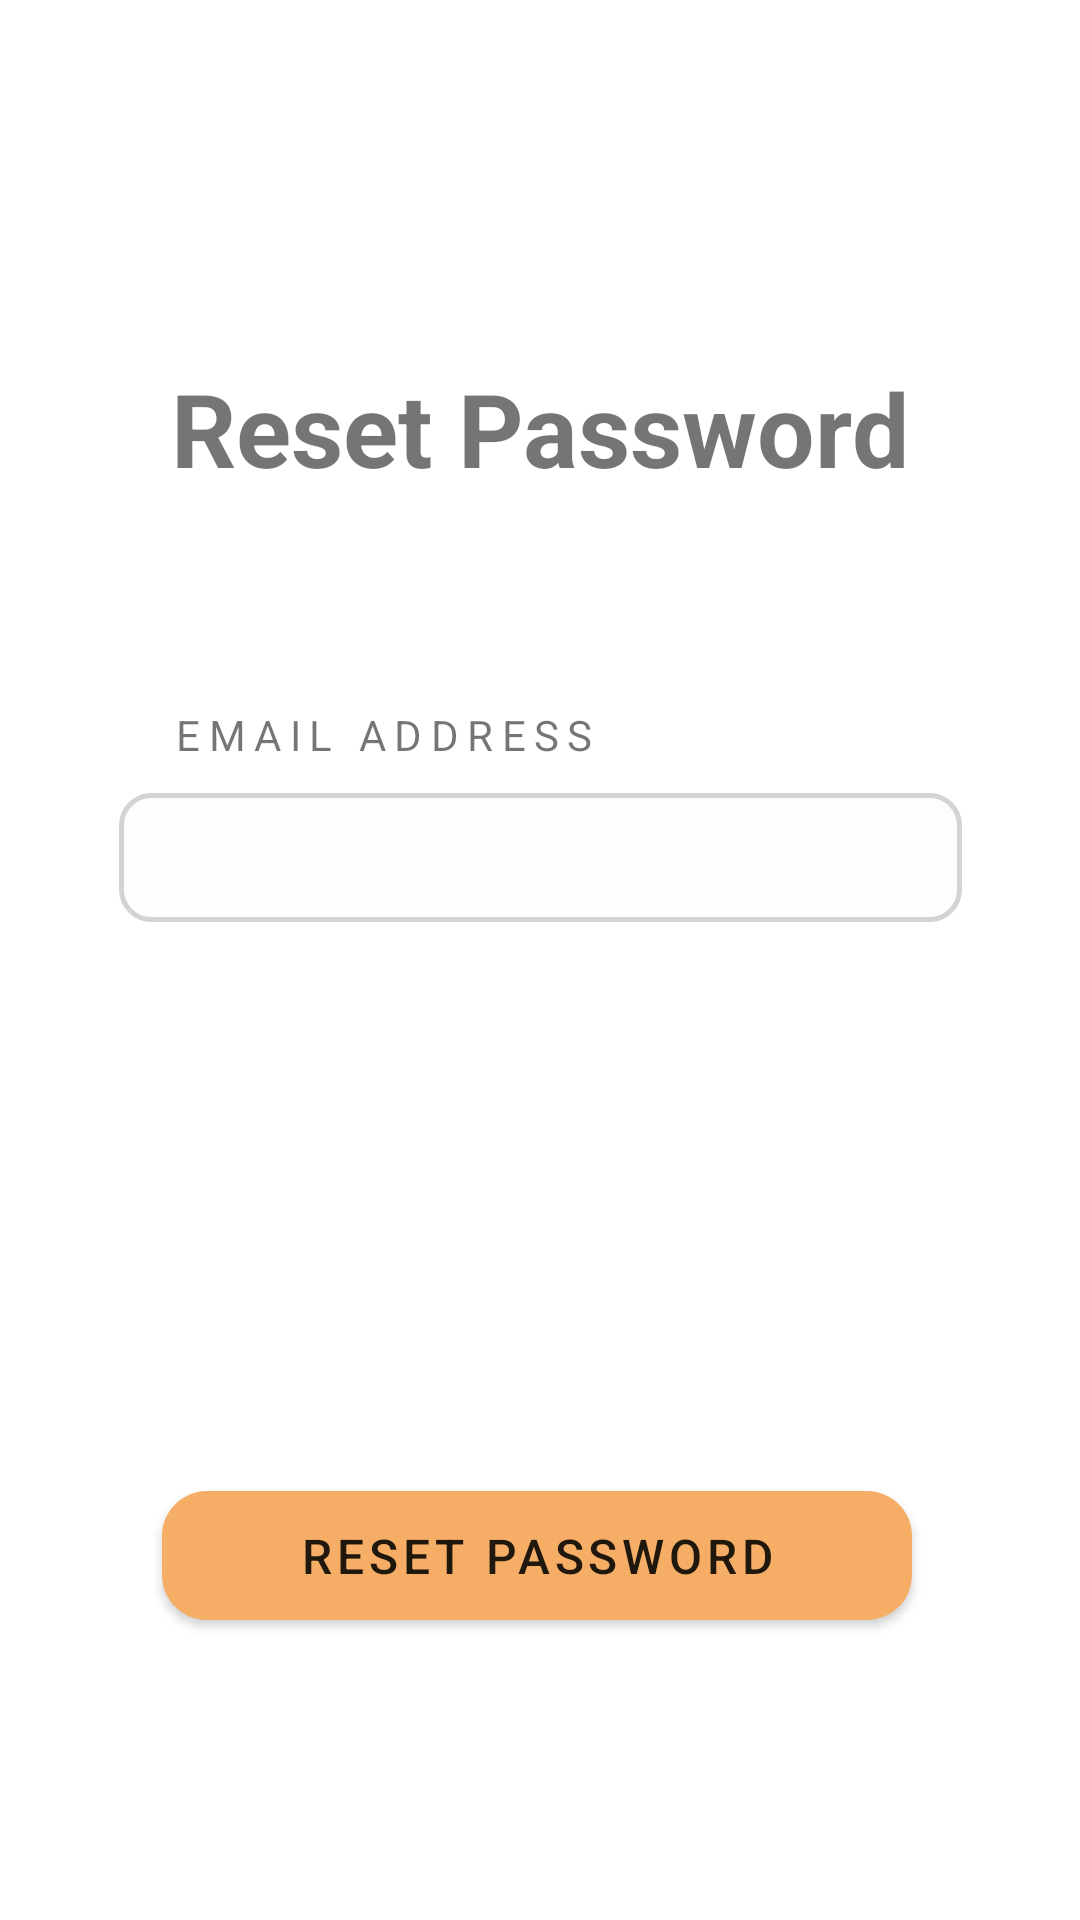

Android layout source for this screen:
<!-- AndroidManifest.xml: application theme AppTheme -->
<!-- res/layout/activity_forget_password.xml -->
<?xml version="1.0" encoding="utf-8"?>
<layout xmlns:android="http://schemas.android.com/apk/res/android"
xmlns:app="http://schemas.android.com/apk/res-auto"
xmlns:tools="http://schemas.android.com/tools">

    <androidx.constraintlayout.widget.ConstraintLayout
        android:layout_width="match_parent"
        android:layout_height="match_parent">

        <ImageView
            android:id="@+id/btnBack"
            android:layout_width="40dp"
            android:layout_height="40dp"
            android:layout_marginStart="25dp"
            android:layout_marginTop="40dp"
            android:layout_marginEnd="346dp"
            app:layout_constraintEnd_toEndOf="parent"
            app:layout_constraintStart_toStartOf="parent"
            app:layout_constraintTop_toTopOf="parent"
            app:srcCompat="@drawable/icon_back_arrow"/>

        <TextView
            android:id="@+id/titleForgetPassword"
            android:layout_width="wrap_content"
            android:layout_height="wrap_content"
            android:layout_marginTop="120dp"
            android:text="@string/reset_password"
            android:textSize="34sp"
            android:textStyle="bold"
            app:layout_constraintEnd_toEndOf="parent"
            app:layout_constraintStart_toStartOf="parent"
            app:layout_constraintTop_toTopOf="parent" />

        <TextView
            android:id="@+id/txtEmail"
            android:layout_width="wrap_content"
            android:layout_height="wrap_content"
            android:layout_marginTop="70dp"
            android:layout_marginBottom="10dp"
            android:letterSpacing="0.2"
            android:paddingStart="5dp"
            android:text="@string/emailAddress"
            android:textAllCaps="true"
            app:layout_constraintBottom_toTopOf="@+id/inputEmail"
            app:layout_constraintEnd_toEndOf="parent"
            app:layout_constraintHorizontal_bias="0.246"
            app:layout_constraintStart_toStartOf="parent"
            app:layout_constraintTop_toBottomOf="@+id/titleForgetPassword"
            app:layout_constraintVertical_bias="1.0"
            tools:ignore="RtlSymmetry" />

        <EditText
            android:id="@+id/inputEmail"
            android:layout_width="281dp"
            android:layout_height="43dp"
            android:layout_marginTop="10dp"
            android:background="@drawable/rounded_edittext"
            android:inputType="text|textEmailAddress"
            android:paddingStart="20dp"
            android:textSize="16sp"
            android:maxLength="30"
            app:layout_constraintEnd_toEndOf="parent"
            app:layout_constraintStart_toStartOf="parent"
            app:layout_constraintTop_toBottomOf="@+id/txtEmail"
            tools:ignore="RtlSymmetry" />

        <Button
            android:id="@+id/btnResetPassword"
            android:layout_width="250dp"
            android:layout_height="43dp"
            android:layout_marginBottom="100dp"
            android:background="@drawable/rounded_button"
            android:backgroundTint="@color/secondary"
            android:bottomLeftRadius="50dp"
            android:bottomRightRadius="50dp"
            android:letterSpacing="0.1"
            android:text="@string/reset_password"
            android:textSize="16sp"
            android:topLeftRadius="50dp"
            android:topRightRadius="50dp"
            app:layout_constraintBottom_toBottomOf="parent"
            app:layout_constraintEnd_toEndOf="parent"
            app:layout_constraintHorizontal_bias="0.49"
            app:layout_constraintStart_toStartOf="parent" />

    </androidx.constraintlayout.widget.ConstraintLayout>
</layout>
<!-- resources referenced by this layout -->
<resources>
  <color name="secondary">#F6AE66</color>
  <!-- drawable icon_back_arrow (drawable) -->
  <vector android:alpha="0.7" android:height="24dp"
      android:viewportHeight="24" android:viewportWidth="24"
      android:width="24dp" xmlns:android="http://schemas.android.com/apk/res/android">
      <path android:fillColor="#FF000000" android:pathData="M19,13a6,6 0,0 1,-6 6H5.75a0.75,0.75 0,0 1,0 -1.5H13a4.5,4.5 0,0 0,0 -9H7.56l0.72,0.72a0.75,0.75 0,0 1,0 1.06,0.75 0.75,0 0,1 -1.06,0l-2,-2a0.75,0.75 0,0 1,0 -1.06l2,-2a0.75,0.75 0,1 1,1.06 1.06L7.56,7H13a6,6 0,0 1,6 6Z"/>
  </vector>
  <!-- drawable rounded_button (drawable) -->
  <?xml version="1.0" encoding="utf-8"?>
  <ripple xmlns:android="http://schemas.android.com/apk/res/android"
      android:color="@color/primary">
      <item>
          <shape android:shape="rectangle">
              <solid android:color="@color/secondary"/>
              <corners android:radius="15dp" />
          </shape>
      </item>
  </ripple>
  <!-- drawable rounded_edittext (drawable) -->
  <?xml version="1.0" encoding="utf-8"?>
  <ripple xmlns:android="http://schemas.android.com/apk/res/android"
      android:color="@color/primary">
      <item>
          <shape android:shape="rectangle">
              <solid android:color="@color/input"/>
              <corners android:radius="10dp" />
              <stroke
                  android:width="1.5dp"
                  android:color="@color/input_border"/>
          </shape>
      </item>
  </ripple>
  <string name="emailAddress">Email Address</string>
  <string name="reset_password">Reset Password</string>
  <style name="AppTheme" parent="Theme.MaterialComponents.Light.NoActionBar">
          <item name="colorPrimary">@color/primary</item>
          <item name="colorSecondary">@color/secondary</item>
          <item name="colorTertiary">@color/tertiary</item>
      </style>
  <color name="primary">#E4685B</color>
  <color name="input">#FEFDFD</color>
  <color name="input_border">#D3D3D3</color>
  <color name="tertiary">#ECE7CA</color>
</resources>
